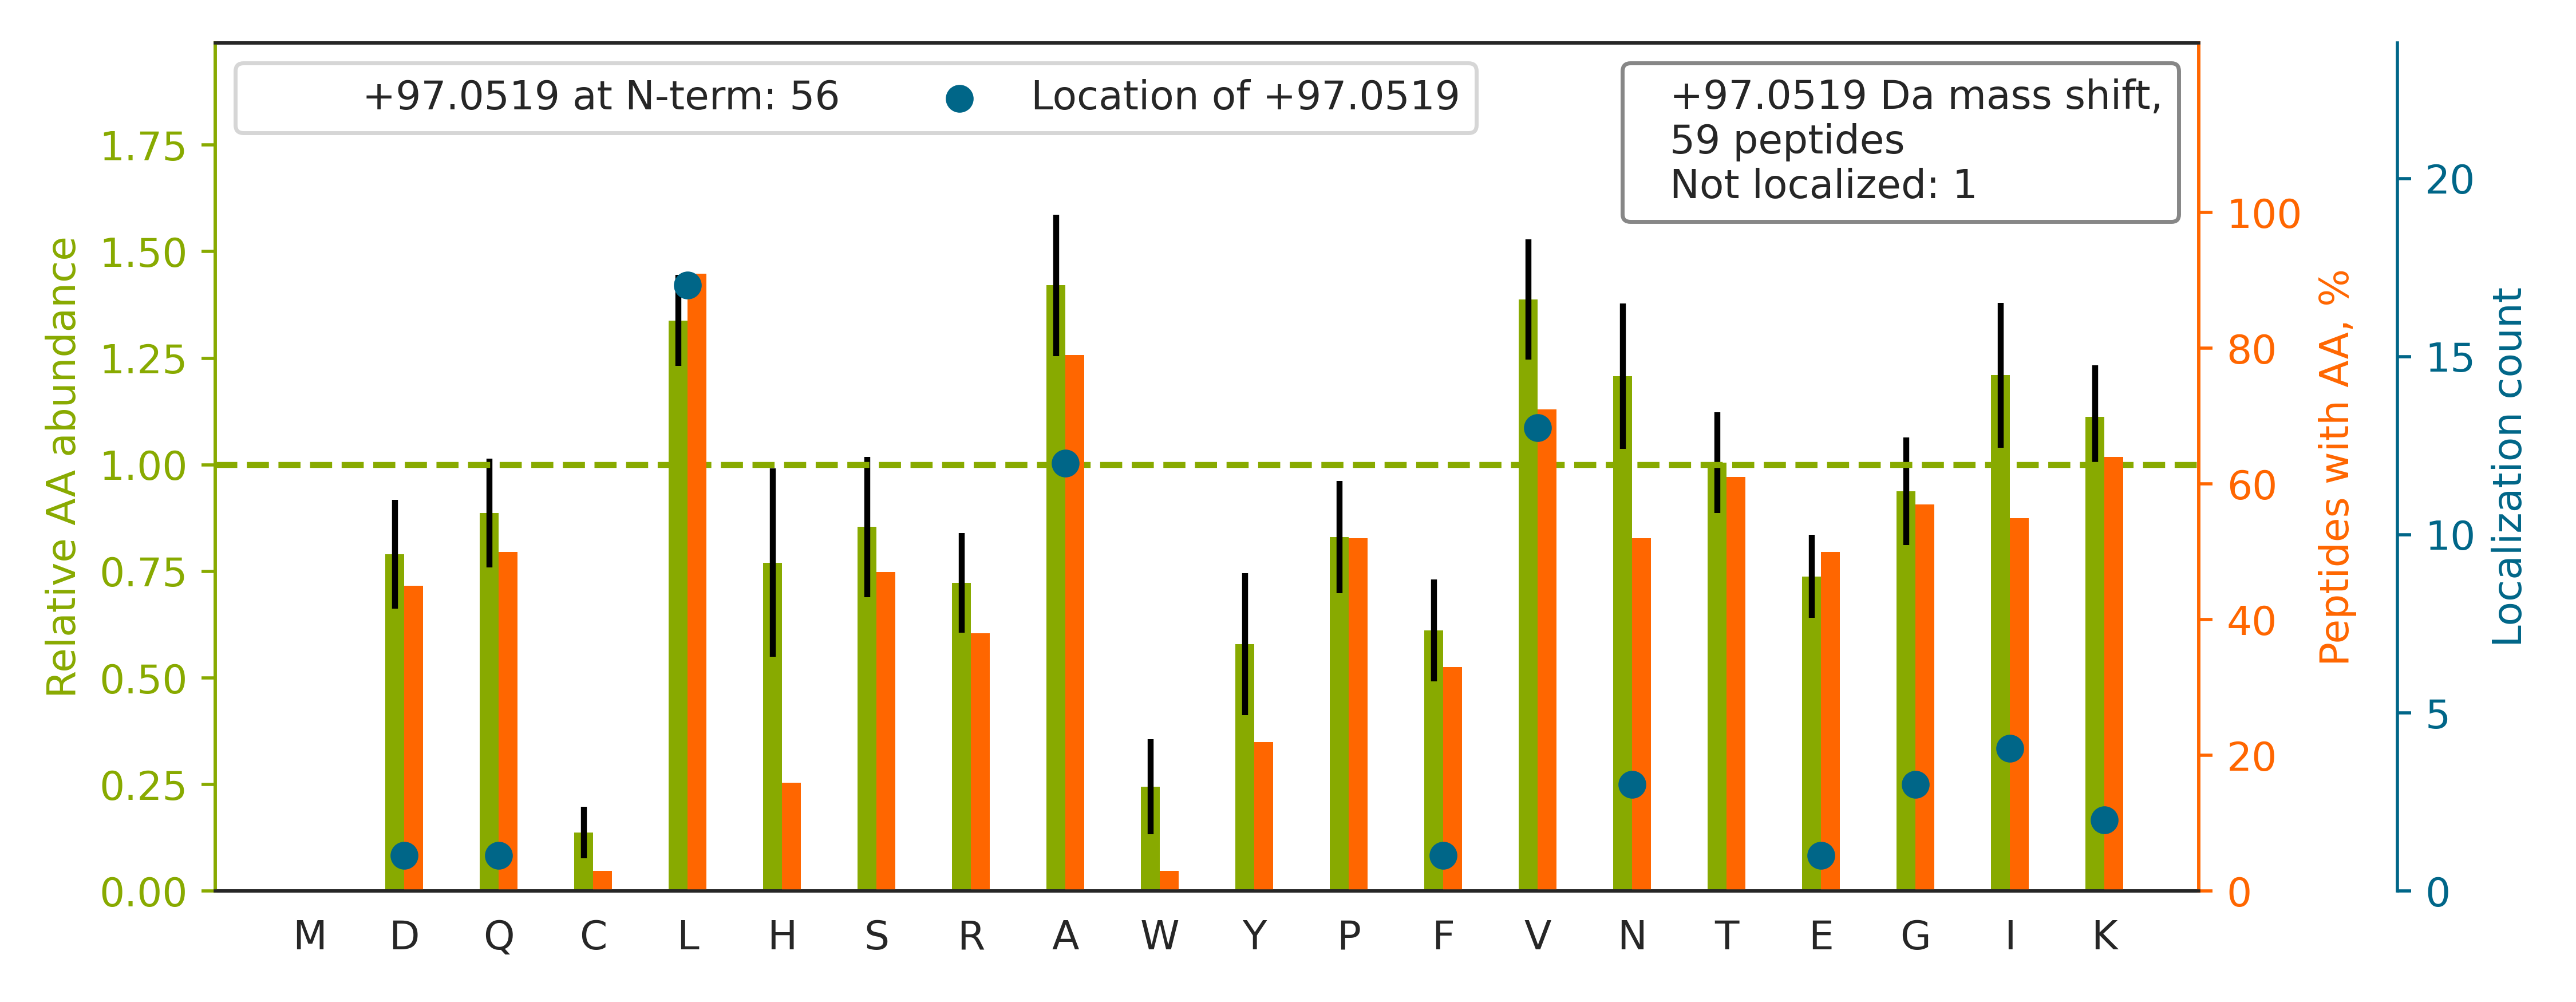

The file beside this chart, header and first rows:
top isoform	localization score	spectrum
K.L[+97]AAVDATVNQVLASR.Y	0.9939	01CPTAC_COprospective_W_VU_20150901_01CO…
K.Q[+97]LASGLLLVTGPLVLNR.V	0.9646	01CPTAC_COprospective_W_VU_20150901_01CO…
R.L[+97]LIYAVLPTGDVIGDSAK.Y	0.989	01CPTAC_COprospective_W_VU_20150901_01CO…
K.G[+97]VDEVTIVNILTNR.S	0.9903	01CPTAC_COprospective_W_VU_20150901_01CO…
K.V[+97]VSSVLQLGNIVFK.K	0.9941	01CPTAC_COprospective_W_VU_20150901_01CO…
K.V[+97]AVLGASGGIGQPLSLLLK.N	0.9925	01CPTAC_COprospective_W_VU_20150901_01CO…
R.A[+97]AAITSDILEALGR.D	0.9908	01CPTAC_COprospective_W_VU_20150901_01CO…
K.A[+97]IPDLTAPVAAVQAAVSNLVR.V	0.6674	01CPTAC_COprospective_W_VU_20150901_01CO…
K.A[+97]LNLGYALDYAQR.Y	0.991	01CPTAC_COprospective_W_VU_20150901_01CO…
K.L[+97]SLEGDHSTPPSAYGSVK.A	0.9992	01CPTAC_COprospective_W_VU_20150901_01CO…
K.I[+97]LTFDQLALDSPK.G	0.9886	01CPTAC_COprospective_W_VU_20150901_01CO…
K.L[+97]VAIVDVIDQNR.A	0.9909	01CPTAC_COprospective_W_VU_20150901_01CO…
K.V[+97]YACEVTHQGLSSPVTK.S	0.9903	01CPTAC_COprospective_W_VU_20150901_01CO…
R.L[+97]ISQIVSSITASLR.F	0.994	01CPTAC_COprospective_W_VU_20150901_01CO…
K.V[+97]VAGVANALAHK.Y	0.9942	01CPTAC_COprospective_W_VU_20150901_01CO…
K.A[+97]LNALCDGLIDELNQALK.T	0.9559	01CPTAC_COprospective_W_VU_20150901_01CO…
R.A[+97]LLVEPVINSYLLAER.D	0.9835	01CPTAC_COprospective_W_VU_20150901_01CO…
R.A[+97]VFVDLEPTVIDEVR.T	0.9848	01CPTAC_COprospective_W_VU_20150901_01CO…
R.V[+97]ALTGLTVAEYFR.D	0.9923	01CPTAC_COprospective_W_VU_20150901_01CO…
R.V[+97]VDALGNAIDGK.G	0.9857	01CPTAC_COprospective_W_VU_20150901_01CO…
R.D[+97]NIQGITKPAIR.R	0.9523	01CPTAC_COprospective_W_VU_20150901_01CO…
R.L[+97]TLLAPLNSVFK.D	0.9855	01CPTAC_COprospective_W_VU_20150901_01CO…
K.A[+97]DLINNLGTIAK.S	0.9894	01CPTAC_COprospective_W_VU_20150901_01CO…
K.VGA[+97]HAGEYGAEALER.M	0.6734	01CPTAC_COprospective_W_VU_20150901_01CO…
K.F[+97]LASVSTVLTSK.Y	0.9834	01CPTAC_COprospective_W_VU_20150901_01CO…
K.V[+97]VFNTLQGGK.W	0.9894	01CPTAC_COprospective_W_VU_20150901_01CO…
K.V[+97]FSVAITPDHLEPR.L	0.9623	01CPTAC_COprospective_W_VU_20150901_01CO…
R.A[+97]LGQNPTNAEVLK.V	0.9891	01CPTAC_COprospective_W_VU_20150901_01CO…
R.G[+97]ALQNIIPASTGAAK.A	0.9846	01CPTAC_COprospective_W_VU_20150901_01CO…
K.N[+97]IEDVIAQGIGK.L	0.9822	01CPTAC_COprospective_W_VU_20150901_01CO…
R.L[+97]EGLTDEINFLR.Q	0.983	01CPTAC_COprospective_W_VU_20150901_01CO…
K.I[+97]LPTLEAVAALGNK.V	0.9222	01CPTAC_COprospective_W_VU_20150901_01CO…
K.K[+97]VPQVSTPTLVEVSR.N	0.9944	01CPTAC_COprospective_W_VU_20150901_01CO…
K.A[+97]VDSLVPIGR.G	0.9914	01CPTAC_COprospective_W_VU_20150901_01CO…
R.L[+97]LADPTGAFGK.E	0.9774	01CPTAC_COprospective_W_VU_20150901_01CO…
K.K[+97]PAAAAGAK.K	0.8901	01CPTAC_COprospective_W_VU_20150901_01CO…
K.V[+97]VDLLAPYAK.G	0.9719	01CPTAC_COprospective_W_VU_20150901_01CO…
K.A[+97]FLTLAEDILR.K	0.9891	01CPTAC_COprospective_W_VU_20150901_01CO…
R.E[+97]LSDFISYLQR.E	0.9769	01CPTAC_COprospective_W_VU_20150901_01CO…
K.V[+97]LYLSAFTSK.D	0.9669	01CPTAC_COprospective_W_VU_20150901_01CO…
K.V[+97]TIAQGGVLPNIQAVLLPK.K	0.9841	01CPTAC_COprospective_W_VU_20150901_01CO…
R.L[+97]AILGIHNEVSK.I	0.9833	01CPTAC_COprospective_W_VU_20150901_01CO…
K.V[+97]NVDEVGGEALGR.L	0.9828	01CPTAC_COprospective_W_VU_20150901_01CO…
K.L[+97]SDLLAPISEQIK.E	0.9825	01CPTAC_COprospective_W_VU_20150901_01CO…
K.IPAFLNVVDIAGLVK.G		01CPTAC_COprospective_W_VU_20150901_01CO…
K.L[+97]VNEVTEFAK.T	0.9644	01CPTAC_COprospective_W_VU_20150901_01CO…
R.L[+97]LLLGAGESGK.S	0.9787	01CPTAC_COprospective_W_VU_20150901_01CO…
R.L[+97]LVVYPWTQR.F	0.9911	01CPTAC_COprospective_W_VU_20150901_01CO…
K.N[+97]VAILIPETWK.T	0.9753	01CPTAC_COprospective_W_VU_20150901_01CO…
R.SSL[+97]FAQINQGESITHALK.H	0.06624	01CPTAC_COprospective_W_VU_20150901_01CO…
K.L[+97]LTPITTLTSEQIQK.L	0.9831	01CPTAC_COprospective_W_VU_20150901_01CO…
K.I[+97]SSLLEEQFQQGK.L	0.9621	01CPTAC_COprospective_W_VU_20150901_01CO…
R.V[+97]APEEHPTLLTEAPLNPK.A	0.674	01CPTAC_COprospective_W_VU_20150901_01CO…
K.L[+97]DPHLVLDQLR.C	0.9845	01CPTAC_COprospective_W_VU_20150901_01CO…
R.N[+97]IETIINTFHQYSVK.L	0.9745	01CPTAC_COprospective_W_VU_20150901_01CO…
R.L[+97]FAVAPNQNLK.E	0.9869	01CPTAC_COprospective_W_VU_20150901_01CO…
K.I[+97]VPNVLLEQGK.A	0.9669	01CPTAC_COprospective_W_VU_20150901_01CO…
R.A[+97]LTVPELTQQVFDAK.N	0.9815	01CPTAC_COprospective_W_VU_20150901_01CO…
R.G[+97]SQAVSYTR.S	0.9739	01CPTAC_COprospective_W_VU_20150901_01CO…
